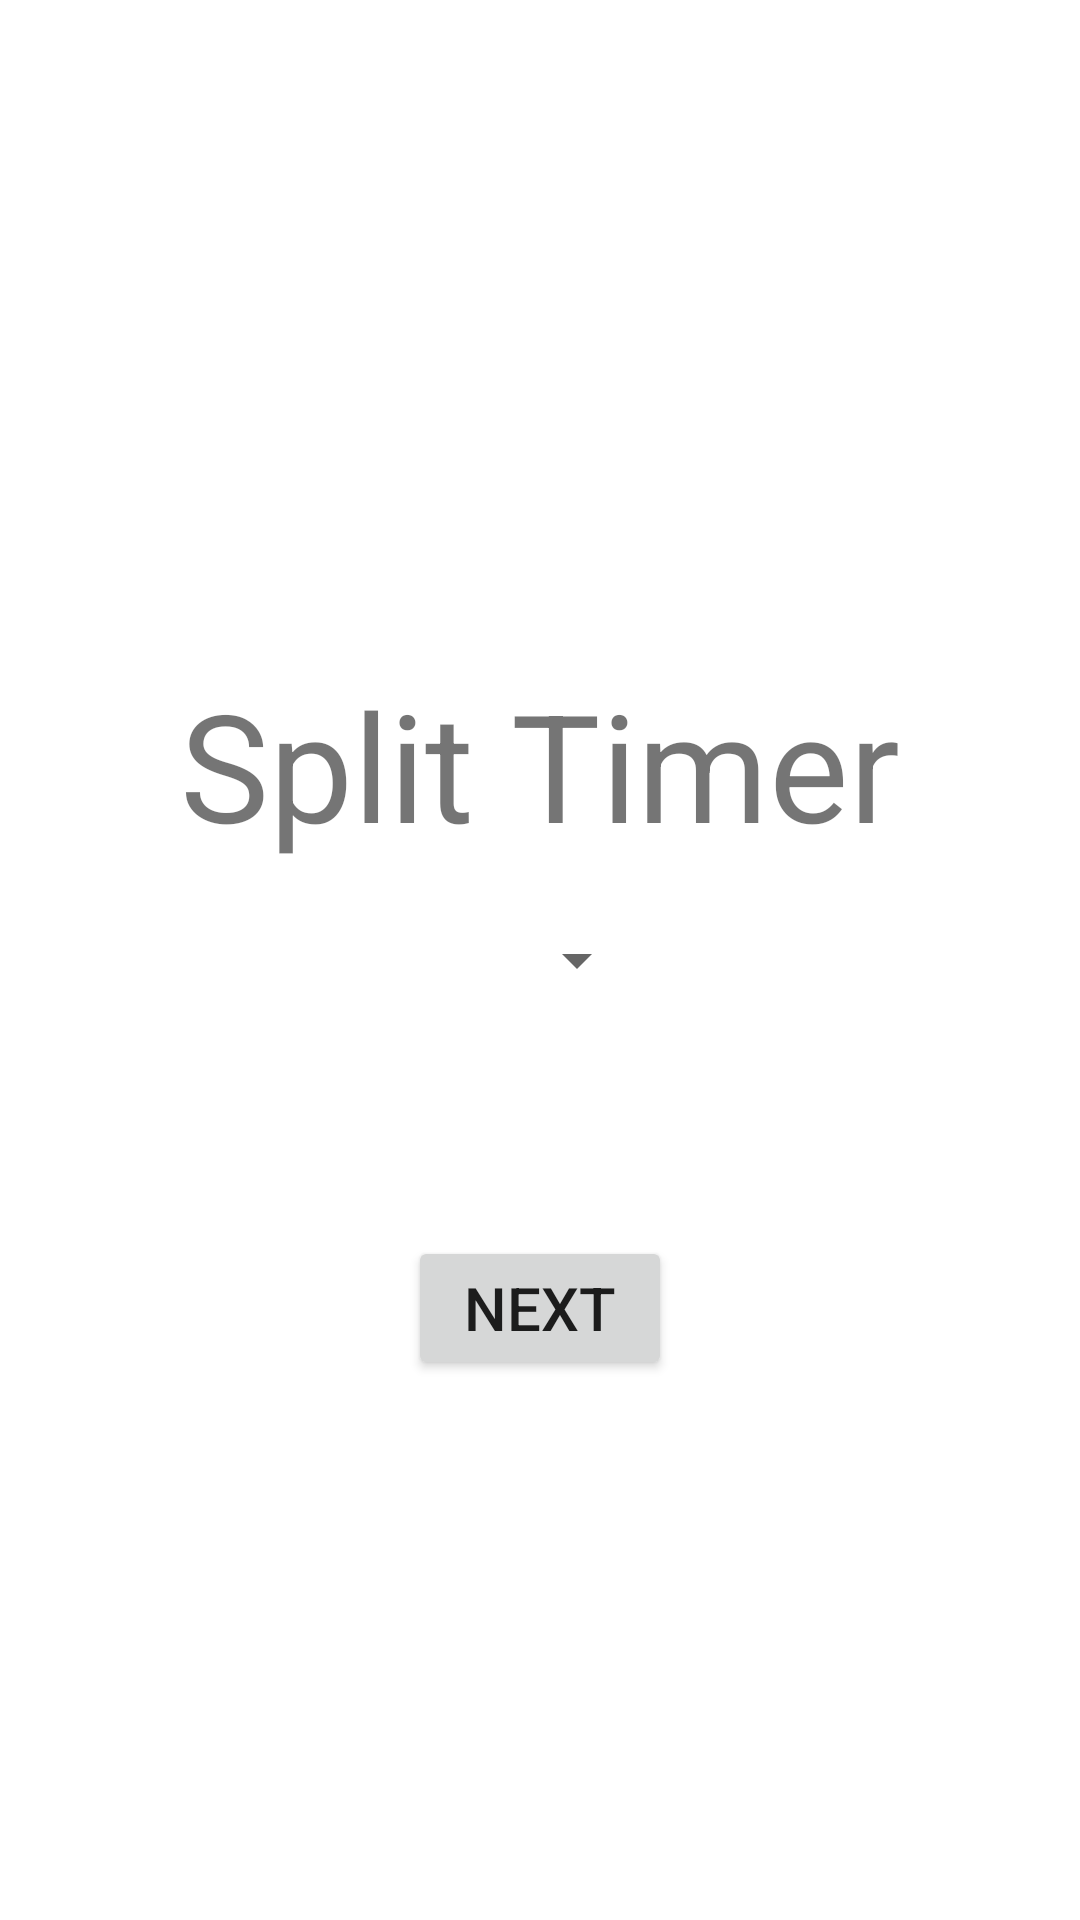

The Android layout XML behind this screen, and the referenced resources:
<!-- AndroidManifest.xml: application theme Theme.HelloWorld -->
<!-- res/layout/activity_main.xml -->
<?xml version="1.0" encoding="utf-8"?>
<RelativeLayout xmlns:android="http://schemas.android.com/apk/res/android"
    xmlns:app="http://schemas.android.com/apk/res-auto"
    xmlns:tools="http://schemas.android.com/tools"
    android:layout_width="match_parent"
    android:layout_height="match_parent"
    tools:context=".MainActivity">

    <TextView
        android:layout_width="wrap_content"
        android:layout_height="wrap_content"
        android:text="Split Timer"
        android:layout_centerHorizontal="true"
        android:id="@+id/appName"
        android:layout_above="@+id/dropdown_menu"
        android:layout_marginBottom="20dp"
        android:textSize="50sp" />

    <Spinner
        android:layout_width="wrap_content"
        android:layout_height="wrap_content"
        android:prompt="Number of Swimmers"
        android:layout_centerHorizontal="true"
        android:layout_centerVertical="true"
        android:id="@+id/dropdown_menu"
        android:entries="@array/numberOfSwimmers"
        android:textAlignment="viewEnd"
        android:gravity="end" />

    <Button
        android:layout_width="wrap_content"
        android:layout_height="wrap_content"
        android:text="Next"
        android:layout_centerHorizontal="true"
        android:layout_below="@+id/dropdown_menu"
        android:id="@+id/nextBtn"
        android:layout_marginTop="80dp"
        android:textSize="20dp"/>



</RelativeLayout>
<!-- resources referenced by this layout -->
<resources>
  <string-array name="numberOfSwimmers">
          <item> </item>
          <item>1</item>
          <item>2</item>
          <item>3</item>
          <item>4</item>
          <item>5</item>
          <item>6</item>
          <item>7</item>
          <item>8</item>
      </string-array>
  <style name="Theme.HelloWorld" parent="Theme.MaterialComponents.Light">
          
          <item name="colorPrimary">@color/teal_6969</item>
      </style>
  <color name="teal_6969">#546F7A</color>
</resources>
